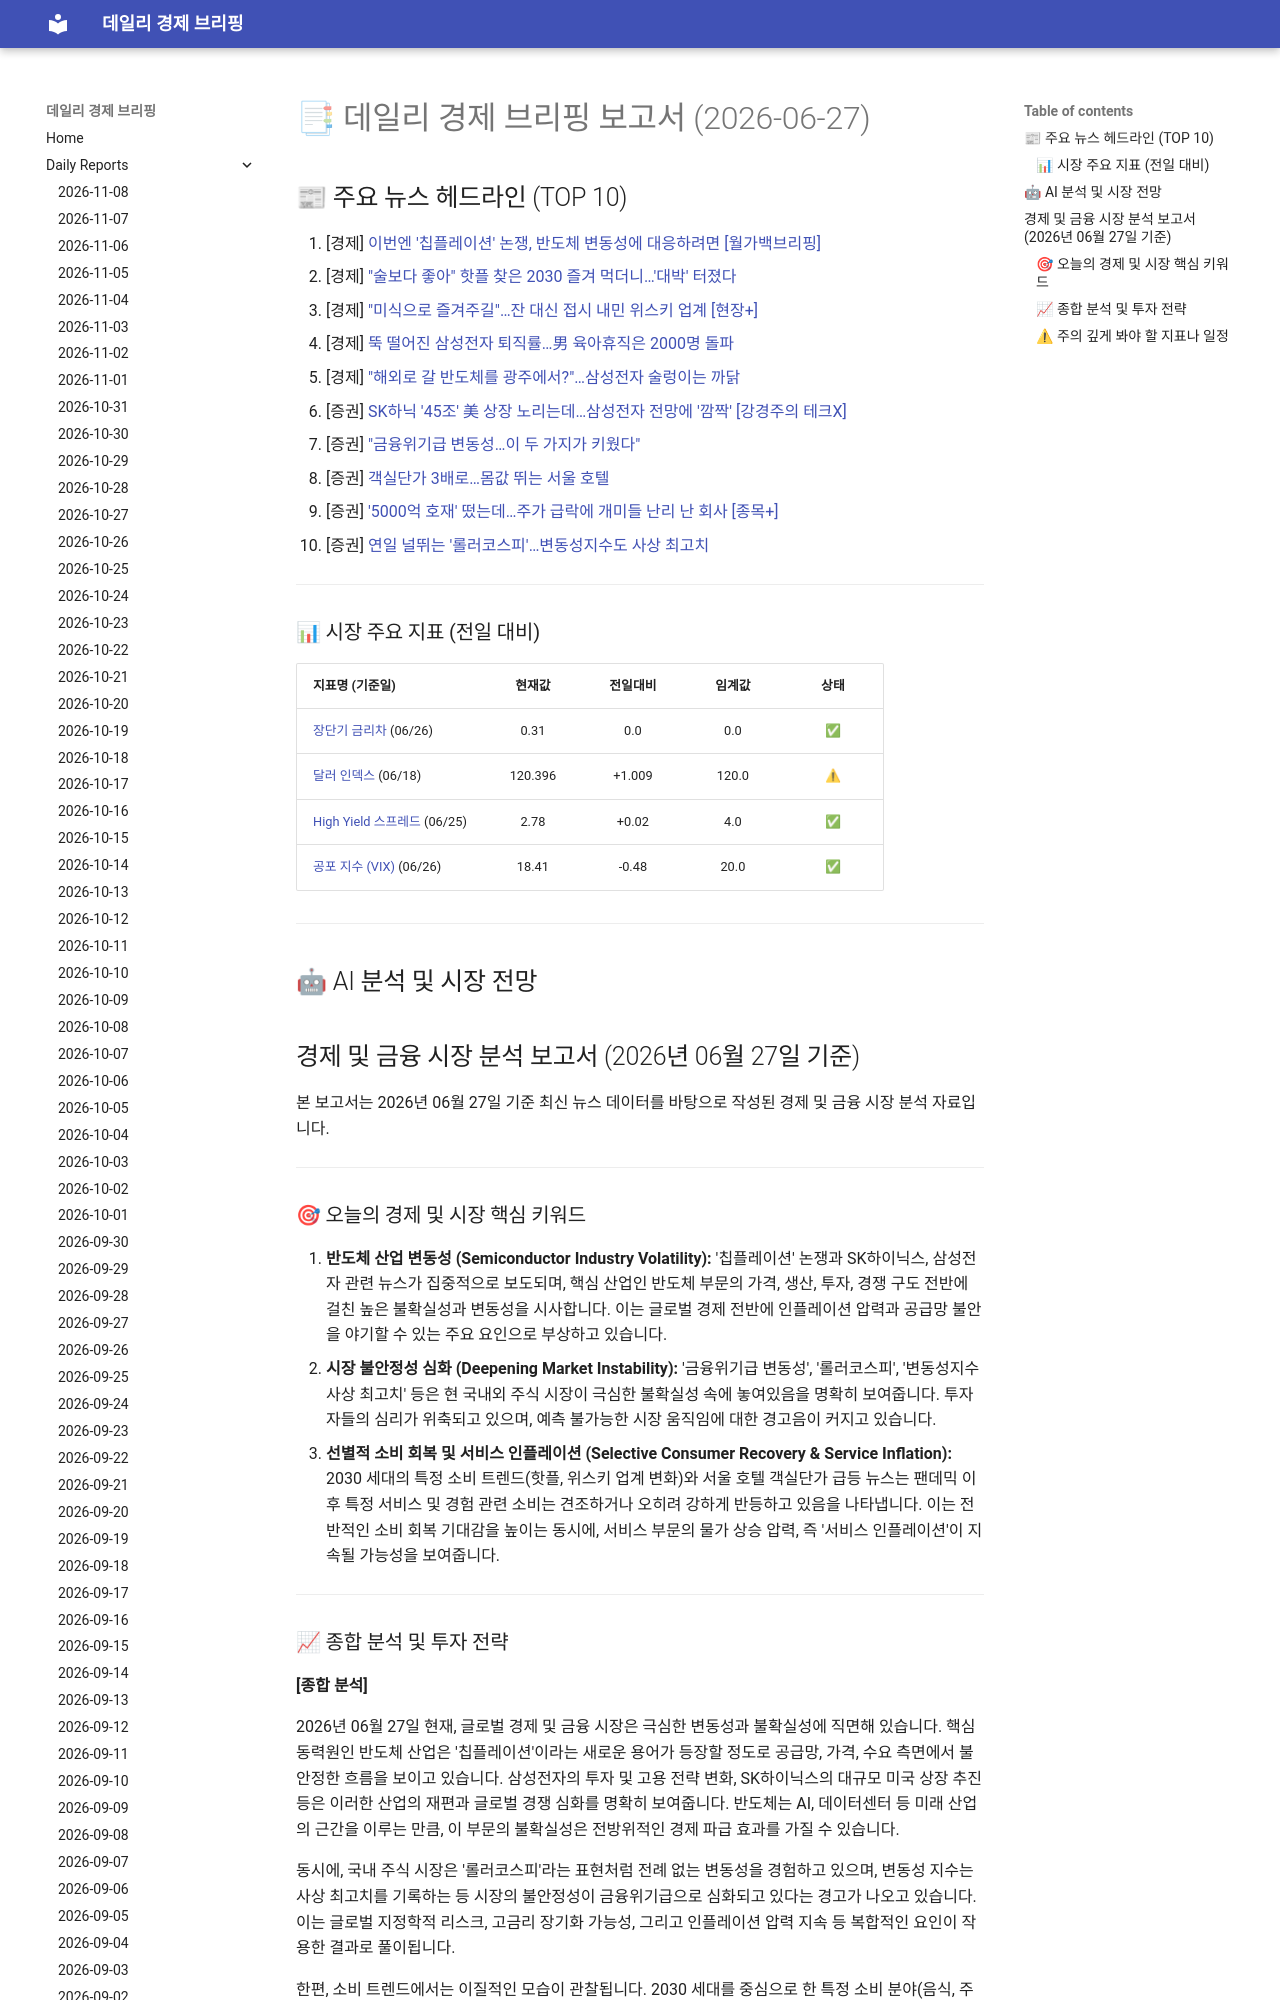

repository: 4610162/daily_news · page: reports/2026-06-27/index.html · generator: mkdocs

# 📑 데일리 경제 브리핑 보고서 (2026-06-27)

## 📰 주요 뉴스 헤드라인 (TOP 10)
1. [경제] [이번엔 '칩플레이션' 논쟁, 반도체 변동성에 대응하려면 [월가백브리핑]](https://www.hankyung.com/article/202606271098i)
2. [경제] ["술보다 좋아" 핫플 찾은 2030 즐겨 먹더니…'대박' 터졌다](https://www.hankyung.com/article/2026062608101)
3. [경제] ["미식으로 즐겨주길"…잔 대신 접시 내민 위스키 업계 [현장+]](https://www.hankyung.com/article/202606260862g)
4. [경제] [뚝 떨어진 삼성전자 퇴직률…男 육아휴직은 2000명 돌파](https://www.hankyung.com/article/202606260798g)
5. [경제] ["해외로 갈 반도체를 광주에서?"…삼성전자 술렁이는 까닭](https://www.hankyung.com/article/202606258672g)
6. [증권] [SK하닉 '45조' 美 상장 노리는데…삼성전자 전망에 '깜짝' [강경주의 테크X]](https://www.hankyung.com/article/2026062604096)
7. [증권] ["금융위기급 변동성…이 두 가지가 키웠다"](https://www.hankyung.com/article/202606260622i)
8. [증권] [객실단가 3배로…몸값 뛰는 서울 호텔](https://www.hankyung.com/article/2026062608301)
9. [증권] ['5000억 호재' 떴는데…주가 급락에 개미들 난리 난 회사 [종목+]](https://www.hankyung.com/article/2026062607176)
10. [증권] [연일 널뛰는 '롤러코스피'…변동성지수도 사상 최고치](https://www.hankyung.com/article/2026062607921)

---

### 📊 시장 주요 지표 (전일 대비)
| 지표명 (기준일) | 현재값 | 전일대비 | 임계값 | 상태 |
| :--- | :---: | :---: | :---: | :---: |
| [장단기 금리차](https://fred.stlouisfed.org/series/T10Y2Y) (06/26) | 0.31 | 0.0 | 0.0 | ✅ |
| [달러 인덱스](https://fred.stlouisfed.org/series/DTWEXBGS) (06/18) | 120.396 | +1.009 | 120.0 | ⚠ |
| [High Yield 스프레드](https://fred.stlouisfed.org/series/BAMLH0A0HYM2) (06/25) | 2.78 | +0.02 | 4.0 | ✅ |
| [공포 지수 (VIX)](https://finance.yahoo.com/quote/%5EVIX) (06/26) | 18.41 | -0.48 | 20.0 | ✅ |



---

## 🤖 AI 분석 및 시장 전망
